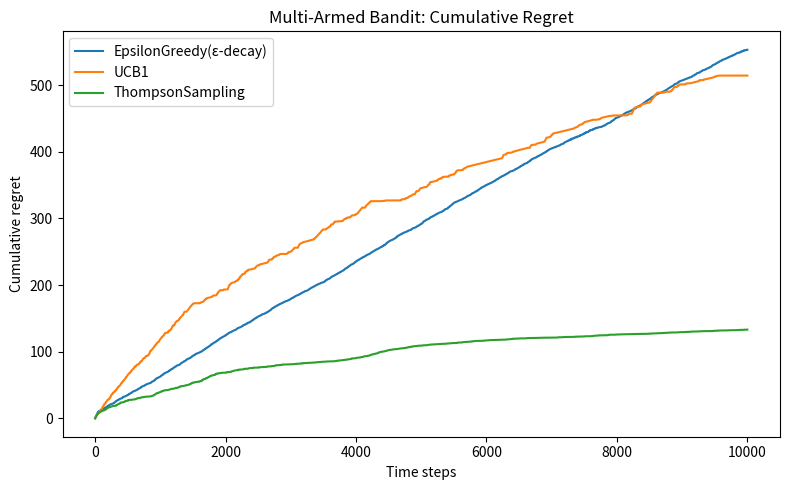

Recreate this plot in Python.
import numpy as np
import matplotlib.pyplot as plt

# -----------------------------
# Multi-Armed Bandit Demo
# Bernoulli arms; compare Epsilon-Greedy, UCB1, Thompson Sampling
# -----------------------------

class BernoulliBanditEnv:
    def __init__(self, probs, seed=0):
        self.probs = np.array(probs, dtype=float)
        self.rng = np.random.default_rng(seed)
        self.opt_idx = int(np.argmax(self.probs))
        self.opt_mean = float(np.max(self.probs))

    def step(self, action):
        # 0/1 reward from Bernoulli(p_action)
        p = self.probs[action]
        return self.rng.random() < p

    def best(self):
        return self.opt_idx, self.opt_mean


class EpsilonGreedy:
    def __init__(self, n_arms, epsilon=0.1, decay=None, seed=0):
        self.n = n_arms
        self.epsilon = float(epsilon)
        self.decay = decay  # e.g., lambda t, eps: max(0.01, eps*0.999)
        self.counts = np.zeros(self.n, dtype=int)
        self.values = np.zeros(self.n, dtype=float)
        self.rng = np.random.default_rng(seed)

    def select_action(self, t):
        eps = self.epsilon if self.decay is None else self.decay(t, self.epsilon)
        if self.rng.random() < eps:
            return self.rng.integers(self.n)
        else:
            return int(np.argmax(self.values))

    def update(self, a, r):
        self.counts[a] += 1
        n = self.counts[a]
        self.values[a] += (r - self.values[a]) / n


class UCB1:
    def __init__(self, n_arms):
        self.n = n_arms
        self.counts = np.zeros(self.n, dtype=int)
        self.values = np.zeros(self.n, dtype=float)
        self.t = 0

    def select_action(self, t):
        self.t += 1
        # ensure each arm pulled once
        for a in range(self.n):
            if self.counts[a] == 0:
                return a
        bonus = np.sqrt((2.0 * np.log(self.t)) / self.counts)
        return int(np.argmax(self.values + bonus))

    def update(self, a, r):
        self.counts[a] += 1
        n = self.counts[a]
        self.values[a] += (r - self.values[a]) / n


class ThompsonSamplingBernoulli:
    def __init__(self, n_arms, alpha0=1.0, beta0=1.0, seed=0):
        self.n = n_arms
        self.alpha = np.ones(self.n)*alpha0
        self.beta = np.ones(self.n)*beta0
        self.rng = np.random.default_rng(seed)

    def select_action(self, t):
        samples = self.rng.beta(self.alpha, self.beta)
        return int(np.argmax(samples))

    def update(self, a, r):
        self.alpha[a] += r
        self.beta[a]  += (1-r)


def run_sim(env, agent, T):
    K = len(env.probs)
    opt_idx, opt_mean = env.best()
    rewards = np.zeros(T, dtype=float)
    regret = np.zeros(T, dtype=float)
    pulls = np.zeros(K, dtype=int)
    for t in range(1, T+1):
        a = agent.select_action(t)
        r = float(env.step(a))
        agent.update(a, r)
        rewards[t-1] = r
        pulls[a] += 1
        regret[t-1] = opt_mean - env.probs[a]
    return np.cumsum(rewards), np.cumsum(regret), pulls


def main():
    rng = np.random.default_rng(42)
    K = 10
    # Random but diverse arm difficulties
    probs = np.sort(rng.beta(2, 5, size=K))[::-1]
    # Shuffle arms so the agent doesn't know which is best
    probs = probs[rng.permutation(K)]
    print("True Bernoulli means for", K, "arms:")
    print(np.round(probs, 3))

    env = BernoulliBanditEnv(probs, seed=123)
    T = 10000

    # Define agents
    eps_decay = lambda t, eps: max(0.01, eps * 0.9995)
    agents = {
        "EpsilonGreedy(ε-decay)": EpsilonGreedy(K, epsilon=0.2, decay=eps_decay, seed=0),
        "UCB1": UCB1(K),
        "ThompsonSampling": ThompsonSamplingBernoulli(K, seed=1),
    }

    results = {}
    for name, agent in agents.items():
        env = BernoulliBanditEnv(probs, seed=123)
        cum_reward, cum_regret, pulls = run_sim(env, agent, T)
        results[name] = (cum_reward, cum_regret, pulls)

    # Plot cumulative regret
    plt.figure(figsize=(8, 5))
    for name, (_, cum_regret, _) in results.items():
        plt.plot(np.arange(1, T+1), cum_regret, label=name)
    plt.xlabel("Time steps"); plt.ylabel("Cumulative regret")
    plt.title("Multi-Armed Bandit: Cumulative Regret")
    plt.legend(); plt.tight_layout(); plt.savefig("mab_regret.png", dpi=160)
    print("Saved plot to mab_regret.png")

    # Print how many times each algorithm pulled the optimal arm
    opt_idx = int(np.argmax(probs))
    for name, (_, _, pulls) in results.items():
        print(f"{name:>22s} optimal arm pulls: {pulls[opt_idx]} / {T}")

if __name__ == "__main__":
    main()
